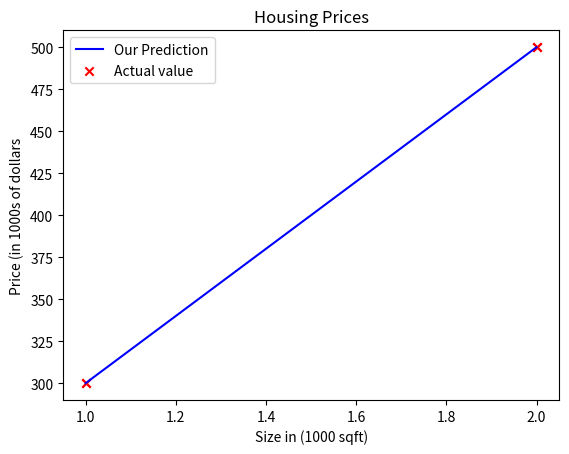

The matplotlib source for this figure:
import numpy as np
import matplotlib.pyplot as plt

def compute_model_output(x, w, b):
    m = x.shape[0]
    f_wb = np.zeros(m)
    for i in range(m):
        f_wb[i] = w*x[i] + b
    return f_wb
x_train = np.array([1.0, 2.0])
y_train = np.array([300.0, 500.0])

m = x_train.shape[0] # m = len(x_train)

#Plot the datapoint
plt.scatter(x_train, y_train, marker='x', c='r')
#Set the title
plt.title("Housing Prices")
#Set the y_axis label
plt.ylabel("Price (in 1000s of dollars")
#Set the x_axis label
plt.xlabel('Size in (1000 sqft)')
plt.show()

w = 200
b = 100
tmp_f_wb = compute_model_output(x_train, w, b)

#plot our model prediction
plt.plot(x_train, tmp_f_wb, c='b', label='Our Prediction')
#plot the datapoints
plt.scatter(x_train, y_train, marker='x', c='r', label='Actual value')
#set the title
plt.title("Housing Prices")
#Set the y_axis label
plt.ylabel("Price (in 1000s of dollars")
#Set the x_axis label
plt.xlabel('Size in (1000 sqft)')
#Put a legend on the axes ( chu thich )
plt.legend()
plt.show()

#Prediction
x_i = 1.2
cost_1200_sqft = w*x_i+b
print(cost_1200_sqft)
